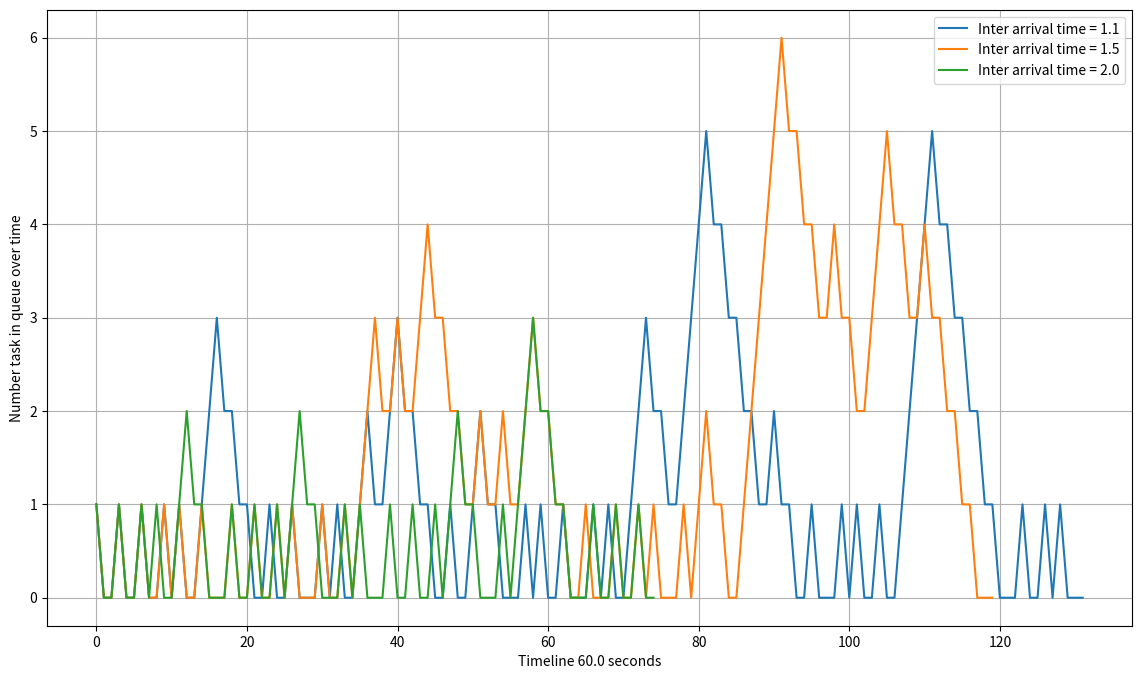

Write the Python code that produced this figure.
import numpy as np
import copy
import matplotlib.pyplot as plt



MAX_FLOAT = float('inf')

class MM1:
    def __init__(self, lamd, service_rate):
        self.lamd = lamd
        self.service_rate = service_rate
        self.inter_arr = 1.1
        self.serive_time = 1
        self.num_served_package = 0

    def set_inter_arrival_time(self, val):
        self.inter_arr = val

    def set_inter_service_time(self, val):
        self.inter_arrival = val

    def initial_events(self, simulating_time):
        time = 0
        self.inter_arr_time_l = []
        self.arr_time_l = []
        self.wait_time_l = []
        self.service_time_l = []
        self.starting_process_time = []
        self.finish_time = []
        while (time < simulating_time):
            current_inter_arr_time = np.random.exponential(self.inter_arr)
            self.inter_arr_time_l.append(current_inter_arr_time)
            self.arr_time_l.append(time)
            self.wait_time_l.append(0)
            curr_service_time = np.random.exponential(self.serive_time)
            self.service_time_l.append(curr_service_time)
            self.starting_process_time.append(time)
            self.finish_time.append(time + curr_service_time)
            time += current_inter_arr_time

    def adjust_time_line(self):
        self.response_time = []
        for idx in range(1, len(self.starting_process_time)):
            self.starting_process_time[idx] = max(
                self.starting_process_time[idx], self.finish_time[idx-1])
            self.finish_time[idx] = self.starting_process_time[idx] + \
                self.service_time_l[idx-1]
            self.wait_time_l[idx] = self.starting_process_time[idx] - \
                self.arr_time_l[idx]
            self.response_time.append(
                self.finish_time[idx] - self.arr_time_l[idx])

    def MM1(self, simulating_time=100):

        self.initial_events(simulating_time)
        self.adjust_time_line()
        
        arrive_idx = 0
        start_idx = 0
        finish_idx = 0

        num_packages_in_system = 0
        num_packages_in_queue = 0
        nums_package = len(self.inter_arr_time_l)

        self.packages_q_over_time_l = []  # in queue
        self.packages_s_over_time_l = []  # in system
        while finish_idx < nums_package:
            arrival_time = self.arr_time_l[arrive_idx] if  arrive_idx< nums_package else MAX_FLOAT
            start_time = self.starting_process_time[start_idx] if start_idx< nums_package else MAX_FLOAT
            complete_time = self.finish_time[finish_idx]
            if arrival_time <= start_time and arrival_time <= complete_time:
                nums_change, numsq_change = 1, 1
                arrive_idx += 1
            elif start_time <= arrival_time and start_time <= complete_time:
                nums_change, numsq_change = 0, -1
                start_idx += 1
            else:
                nums_change, numsq_change = -1, 0
                finish_idx += 1
            num_packages_in_system += nums_change
            num_packages_in_queue += numsq_change
            self.packages_q_over_time_l.append(num_packages_in_queue)
            self.packages_s_over_time_l.append(num_packages_in_system)


    def figure1(self):
        simulating_time = 6000
        inter_arrival_time_config = [1.1, 1.5, 2.0,]
        waiting_l = []
        inter_arrival_time_l = []
        service_time_l = []
        for iat in inter_arrival_time_config:
            self.set_inter_arrival_time(iat)
            self.MM1(simulating_time = simulating_time)
            waiting_l.append(copy.deepcopy(self.wait_time_l))
            inter_arrival_time_l.append(copy.deepcopy(self.inter_arr_time_l))
            service_time_l.append(copy.deepcopy(
                self.response_time))  # response time

        
        for idx, iat in enumerate(inter_arrival_time_config):
            plt.figure(figsize= (14, 8))
            ax1 = plt.subplot(311)
            ax1.plot(waiting_l[idx], label=str(iat))
            ax1.set_ylabel("Waiting time in the queue", fontsize=12)
            
            ax2 = plt.subplot(312)
            ax2.plot(inter_arrival_time_l[idx], label=str(iat))
            ax2.set_ylabel("Inter arrival time", fontsize=12)

            ax3 = plt.subplot(313)
            ax3.plot(service_time_l[idx], label=str(iat))
            ax3.set_ylabel("service time", fontsize=12)
            plt.xlabel('Inter arrival time = {:.1f}'.format(
                inter_arrival_time_config[idx]), fontsize=12)
            plt.savefig('Inter arrival time = {:.1f}.png'.format(
                inter_arrival_time_config[idx]), dpi = 300 )
            # plt.show()
            plt.close()
    def figure2(self):
        simulating_time = 60
        inter_arrival_time_config = [1.1, 1.5, 2.0,]

        plt.figure(figsize= (14, 8))
        
        for idx, iat in enumerate(inter_arrival_time_config):
            self.set_inter_arrival_time(iat)
            self.MM1(simulating_time = simulating_time)
            plt.plot(self.packages_q_over_time_l, label = 'Inter arrival time = {:.1f}'.format(iat))
        
        plt.ylabel("Number task in queue over time")
        plt.xlabel('Timeline {:.1f} seconds'.format(simulating_time))
        plt.grid()
        plt.legend()
        plt.savefig("task in queue overtime", dpi=300)
        plt.show()
            
if __name__ == "__main__":
    mm1 = MM1(1, 1)
    mm1.figure1()
    mm1.figure2()
